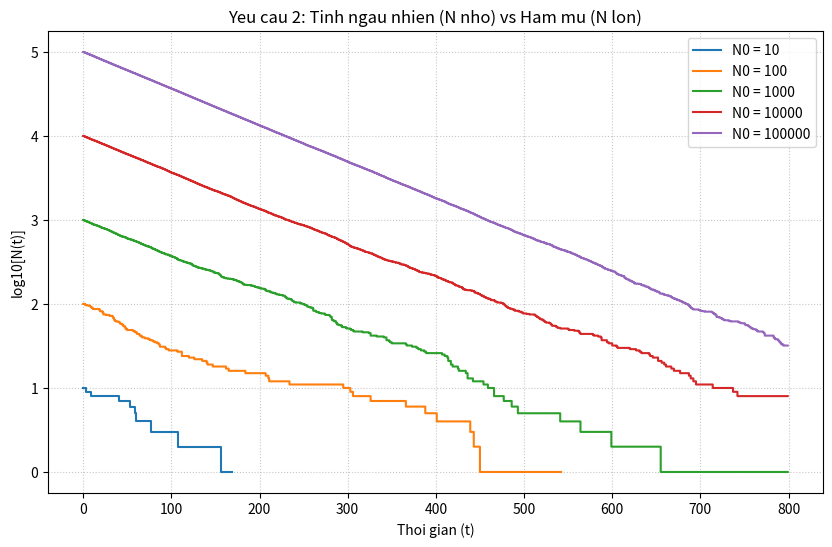

Reproduce this figure in Python.
import numpy as np
import matplotlib.pyplot as plt
import random

# Thong so co ban
lambda_hang_so = 0.01 
thoi_gian_max = 800
danh_sach_N0 = [10, 100, 1000, 10000, 100000]

plt.figure(figsize=(10, 6))

for n0 in danh_sach_N0:
    hien_tai = n0
    lich_su_n = []
    
    # Vong lap mo phong don gian
    for t in range(thoi_gian_max):
        lich_su_n.append(hien_tai)
        
        # Tinh so hat phan ra (ngau nhien)
        hat_phan_ra = 0
        for _ in range(int(hien_tai)):
            if random.random() < lambda_hang_so:
                hat_phan_ra += 1
        hien_tai -= hat_phan_ra
        
        if hien_tai < 0: hien_tai = 0

    # Chuyen sang mang de ve do thi
    n_mang = np.array(lich_su_n)
    t_mang = np.arange(thoi_gian_max)
    
    # Loc du lieu de ve log ko bi loi
    mask = n_mang > 0
    plt.plot(t_mang[mask], np.log10(n_mang[mask]), 
             label=f'N0 = {n0}', 
             drawstyle='steps-post')

plt.title('Yeu cau 2: Tinh ngau nhien (N nho) vs Ham mu (N lon)')
plt.xlabel('Thoi gian (t)')
plt.ylabel('log10[N(t)]')
plt.legend()
plt.grid(True, linestyle=':', alpha=0.7)
plt.show()

data_to_save = np.zeros((thoi_gian_max, len(danh_sach_N0) + 1))
data_to_save[:, 0] = np.arange(thoi_gian_max)
for i, n0 in enumerate(danh_sach_N0):
    hien_tai = n0
    for t in range(thoi_gian_max):
        data_to_save[t, i + 1] = hien_tai
        hat_phan_ra = np.random.binomial(int(hien_tai), lambda_hang_so) 
        hien_tai -= hat_phan_ra

header_str = "Time " + " ".join([f"N0_{x}" for x in danh_sach_N0])
np.savetxt("ket_qua_tong_hop.dat", data_to_save, header=header_str, comments='')
print("Đã xuất file: ket_qua_tong_hop.dat")
